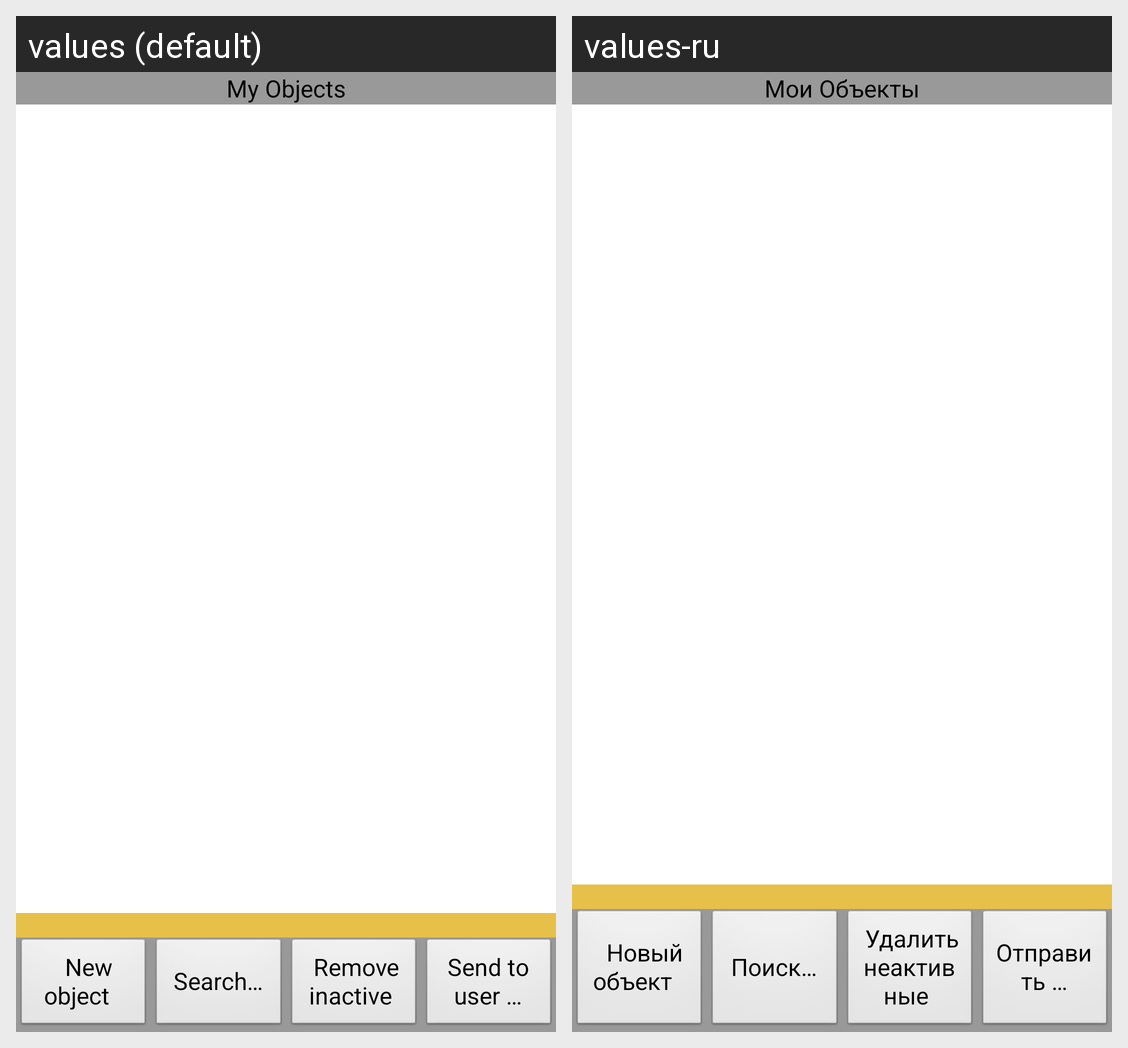

This grid shows one Android layout under two languages. Give, for every string resource on the screen, its name, the default text and each shown locale's text.
Android screen res/layout/reflector_gmos_panel.xml rendered under 2 locales, left to right: values (default), values-ru. Device: Nexus 5 (rendered at 1080×1920; each locale shown at half size, 540×960, under a caption strip naming it); theme Theme.Base.
Strings drawn on this screen, with the default value and each locale's value (text and hints the layout hard-codes, and strings that could not be matched under every locale, appear in the picture but are not listed):

SMyObjects
  values: My Objects
  values-ru: Мои Объекты

SNewGMO
  values:   New object  
  values-ru:   Новый объект  

SSearch1
  values: Search…
  values-ru: Поиск…

SRemoveInactive
  values:  Remove inactive 
  values-ru:  Удалить неактивные 

SSendPlaceToUser
  values: Send to user …
  values-ru: Отправить …
